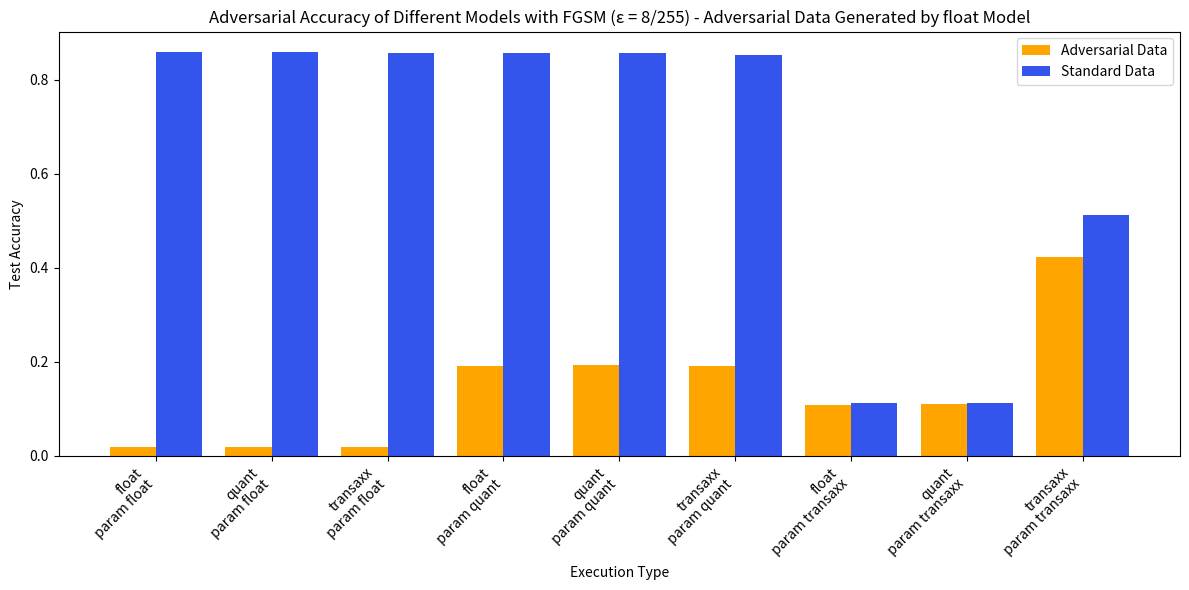
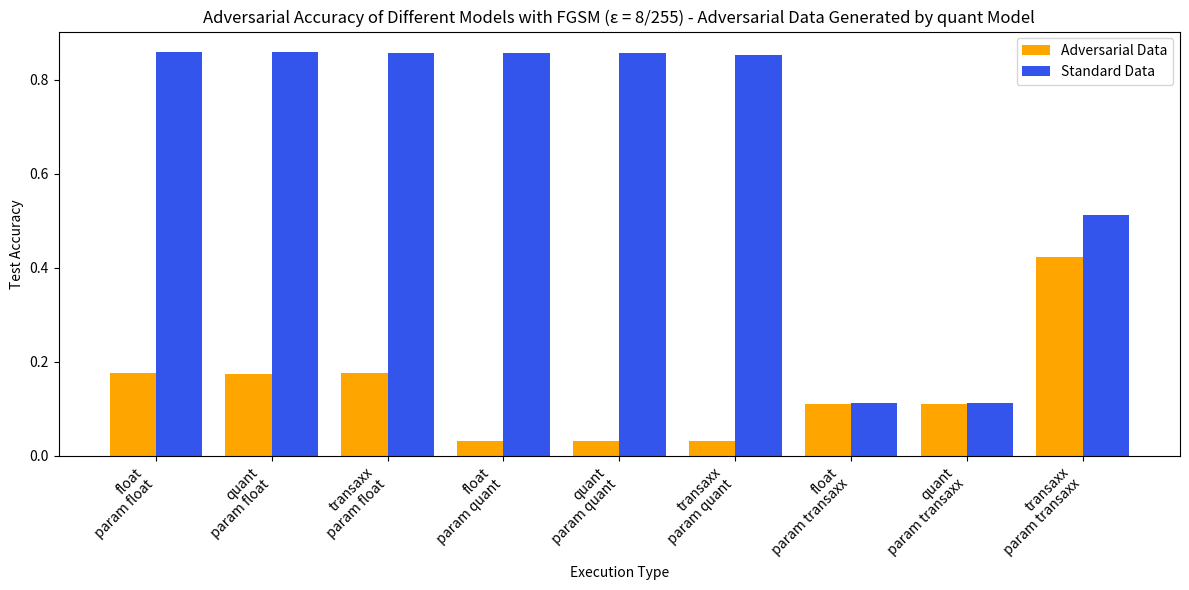
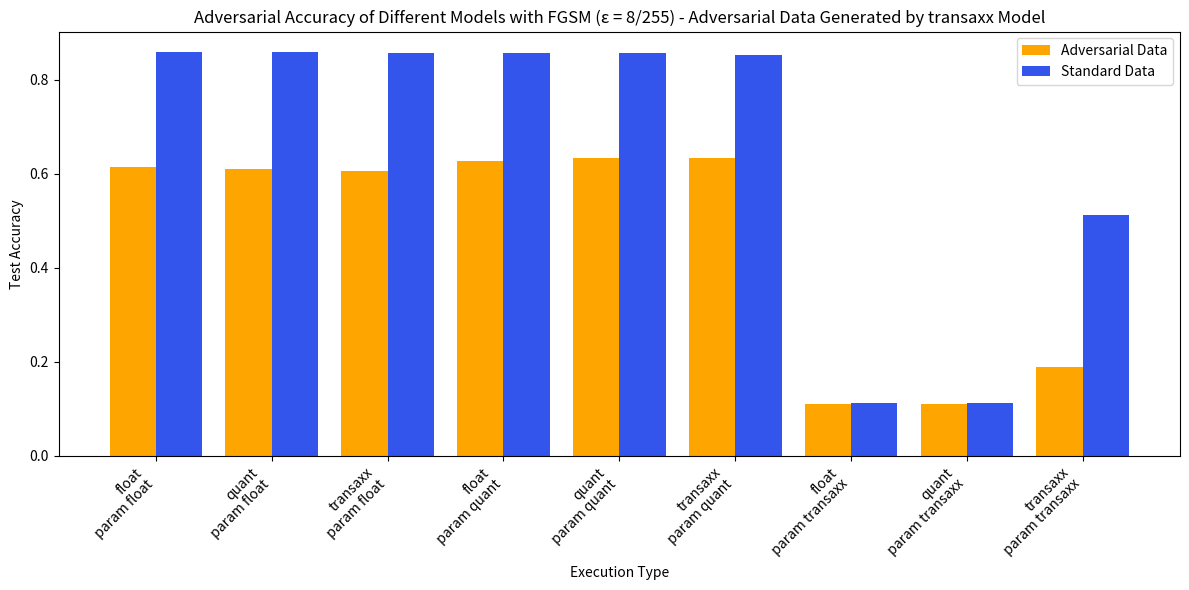

Source code (Python) for these figures, in order:
import numpy as np
import matplotlib.pyplot as plt

## Adversarial Data Generated by float Model
# Data
categories = [
    'float\n param float', '', 
    'quant\n param float', '', 
    'transaxx\n param float', '', 
    'float\n param quant', '', 
    'quant\n param quant', '', 
    'transaxx\n param quant', '', 
    'float\n param transaxx', '', 
    'quant\n param transaxx', '', 
    'transaxx\n param transaxx', ''
]
adv_acc = [0.0181, 0, 0.0184, 0, 0.0192, 0, 0.1906, 0, 0.1939, 0, 0.1908, 0, 0.1091, 0, 0.1097, 0, 0.4227, 0]
reg_acc = [0.8590, 0, 0.8588, 0, 0.8570, 0, 0.8558, 0, 0.8560, 0, 0.8526, 0, 0.1121, 0, 0.1125, 0, 0.5130, 0]
# Positions
bar_width = 0.4
gap = 0.2  # Space between pairs
positions = np.arange(len(categories) // 2) * (2 * bar_width + gap)

# Adjust positions for the two bars in each pair
positions_1 = positions
positions_2 = positions + bar_width

# Plot
plt.figure(1, figsize=(12, 6))
plt.bar(positions_1, adv_acc[::2], width=bar_width, label='Adversarial Data', color='orange')
plt.bar(positions_2, reg_acc[::2], width=bar_width, label='Standard Data', color='#3455eb')

# Formatting
plt.xticks(positions + bar_width / 2, categories[::2], rotation=45, ha='right')  # Use midpoints and labels for each pair
plt.xlabel('Execution Type')
plt.ylabel('Test Accuracy')
plt.title('Adversarial Accuracy of Different Models with FGSM (ε = 8/255) - Adversarial Data Generated by float Model')
plt.legend()
plt.tight_layout()
plt.show(block=False)




## Adversarial Data Generated by quant Model
# Data
categories = [
    'float\n param float', '', 
    'quant\n param float', '', 
    'transaxx\n param float', '', 
    'float\n param quant', '', 
    'quant\n param quant', '', 
    'transaxx\n param quant', '', 
    'float\n param transaxx', '', 
    'quant\n param transaxx', '', 
    'transaxx\n param transaxx', ''
]
adv_acc = [0.1758, 0, 0.1733, 0, 0.1755, 0, 0.0314, 0, 0.0320, 0, 0.0316, 0, 0.1093, 0, 0.1101, 0, 0.4229, 0]
reg_acc = [0.8590, 0, 0.8588, 0, 0.8570, 0, 0.8558, 0, 0.8560, 0, 0.8526, 0, 0.1121, 0, 0.1125, 0, 0.5130, 0]
# Positions
bar_width = 0.4
gap = 0.2  # Space between pairs
positions = np.arange(len(categories) // 2) * (2 * bar_width + gap)

# Adjust positions for the two bars in each pair
positions_1 = positions
positions_2 = positions + bar_width

# Plot
plt.figure(2, figsize=(12, 6))
plt.bar(positions_1, adv_acc[::2], width=bar_width, label='Adversarial Data', color='orange')
plt.bar(positions_2, reg_acc[::2], width=bar_width, label='Standard Data', color='#3455eb')

# Formatting
plt.xticks(positions + bar_width / 2, categories[::2], rotation=45, ha='right')  # Use midpoints and labels for each pair
plt.xlabel('Execution Type')
plt.ylabel('Test Accuracy')
plt.title('Adversarial Accuracy of Different Models with FGSM (ε = 8/255) - Adversarial Data Generated by quant Model')
plt.legend()
plt.tight_layout()
plt.show(block=False)




## Adversarial Data Generated by transaxx Model
# Data
categories = [
    'float\n param float', '', 
    'quant\n param float', '', 
    'transaxx\n param float', '', 
    'float\n param quant', '', 
    'quant\n param quant', '', 
    'transaxx\n param quant', '', 
    'float\n param transaxx', '', 
    'quant\n param transaxx', '', 
    'transaxx\n param transaxx', ''
]
adv_acc = [0.6143, 0, 0.6096, 0, 0.6053, 0, 0.6273, 0, 0.6327, 0, 0.6326, 0, 0.1095, 0, 0.1111, 0, 0.1881, 0]
reg_acc = [0.8590, 0, 0.8588, 0, 0.8570, 0, 0.8558, 0, 0.8560, 0, 0.8526, 0, 0.1121, 0, 0.1125, 0, 0.5130, 0]
# Positions
bar_width = 0.4
gap = 0.2  # Space between pairs
positions = np.arange(len(categories) // 2) * (2 * bar_width + gap)

# Adjust positions for the two bars in each pair
positions_1 = positions
positions_2 = positions + bar_width

# Plot
plt.figure(3, figsize=(12, 6))
plt.bar(positions_1, adv_acc[::2], width=bar_width, label='Adversarial Data', color='orange')
plt.bar(positions_2, reg_acc[::2], width=bar_width, label='Standard Data', color='#3455eb')

# Formatting
plt.xticks(positions + bar_width / 2, categories[::2], rotation=45, ha='right')  # Use midpoints and labels for each pair
plt.xlabel('Execution Type')
plt.ylabel('Test Accuracy')
plt.title('Adversarial Accuracy of Different Models with FGSM (ε = 8/255) - Adversarial Data Generated by transaxx Model')
plt.legend()
plt.tight_layout()
plt.show(block=True)
